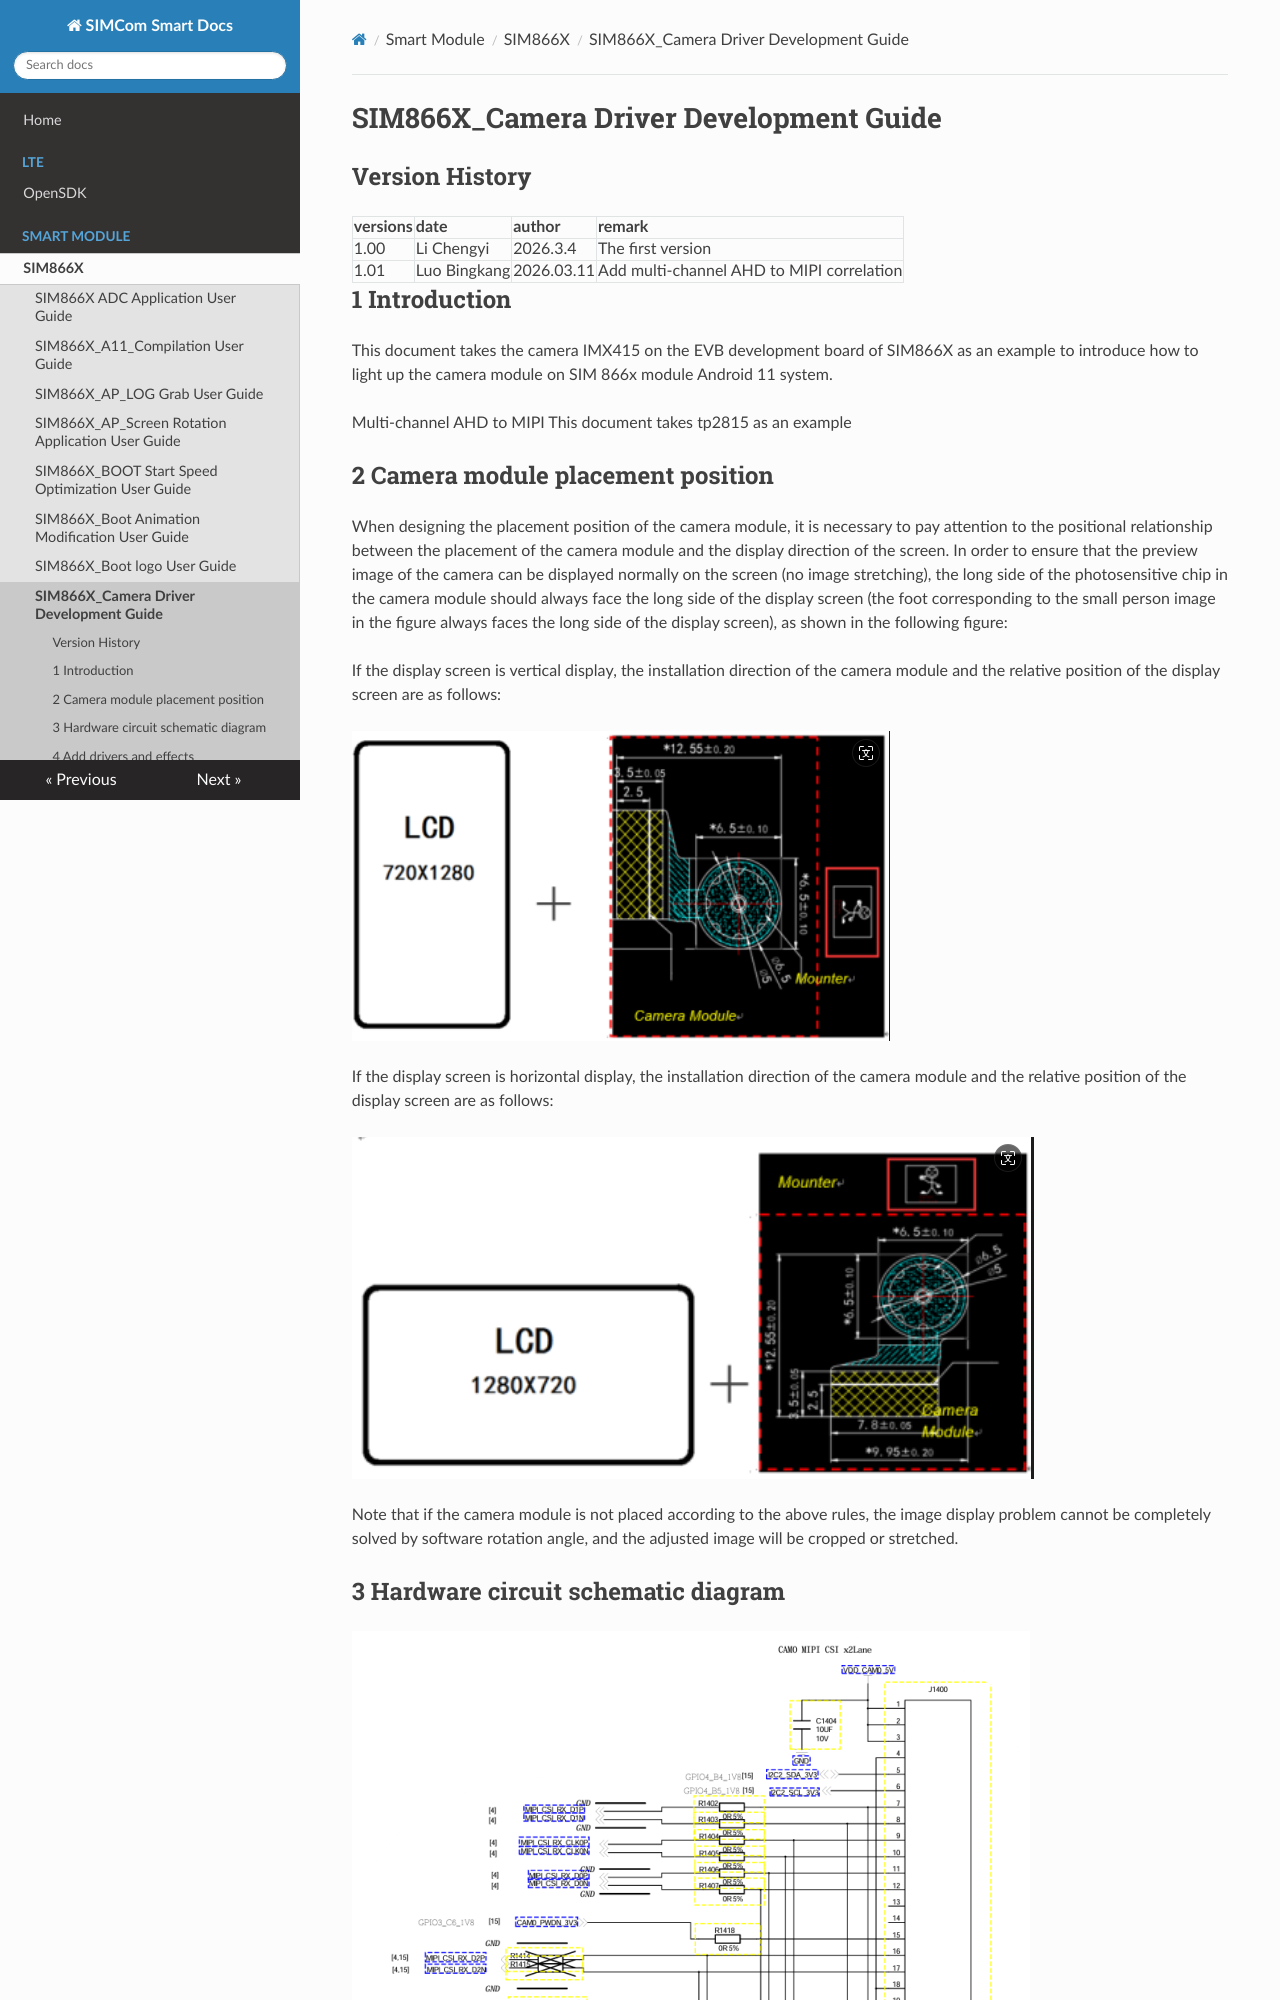

repository: SIMComWireless/SIMCom-Smart-Docs · page: Smart Module/SIM866X/SIM866X_Camera Driver Development User Guide_V1.01/index.html · generator: mkdocs

# SIM866X_Camera Driver Development Guide

## **Version History**

| **versions**|**date**    |**author**|**remark**         |
| :----- | :-------- | :----- | :------------- |
| 1.00   |Li Chengyi|2026.3.4| The first version   |
| 1.01   |Luo Bingkang| 2026.03.11| Add multi-channel AHD to MIPI correlation |

## 1 Introduction

This document takes the camera IMX415 on the EVB development board of SIM866X as an example to introduce how to light up the camera module on SIM 866x module Android 11 system.

Multi-channel AHD to MIPI This document takes tp2815 as an example
## 2 Camera module placement position

When designing the placement position of the camera module, it is necessary to pay attention to the positional relationship between the placement of the camera module and the display direction of the screen. In order to ensure that the preview image of the camera can be displayed normally on the screen (no image stretching), the long side of the photosensitive chip in the camera module should always face the long side of the display screen (the foot corresponding to the small person image in the figure always faces the long side of the display screen), as shown in the following figure:

If the display screen is vertical display, the installation direction of the camera module and the relative position of the display screen are as follows:

![2 -Camera module placement position](resource/2-摄像头模组摆放位置--img-20260311134229379.png)


If the display screen is horizontal display, the installation direction of the camera module and the relative position of the display screen are as follows:

![](resource/2-摄像头模组摆放位置--img-20260311134448879.png)

Note that if the camera module is not placed according to the above rules, the image display problem cannot be completely solved by software rotation angle, and the adjusted image will be cropped or stretched.



## 3 Hardware circuit schematic diagram

![](resource/3-硬件电路原理图--img-20260311134717664.png)

camera signal: camera power (dovdd dvdd avdd), clk, pwdn, rst, mipi

Some camera sensors may not have pwdn, subject to the camera sensor's datasheet;

Take the imx415 module as an example, only need to supply 5v, clk also uses the crystal oscillator that comes with the camera module; note, according to the camera hardware circuit connection schematic diagram and datasheet power-on timing configuration completed power, clock, reset, powerdown signal, you can read the sensor id through i2c.



## 4 Add drivers and effects

The path of the camera configuration file is as follows

1. Camera sensor drive path: kernel/drivers/media/i2c/imx415\_back.c

2. Camera sensor effect parameter file path: external/camera\_engine\_rkaiq/iqfiles/isp21/imx415\_back\_TongJu\_CHT842-MD.json

3. Profile.xml file path: hardware/rockchip/camera/etc/camera/camera3\_profiles\_rk356x.xml

4. Hardware dts-related configuration path: kernel/arch/arm64/boot/dts/rockchip/simcom/camera.dtsi
